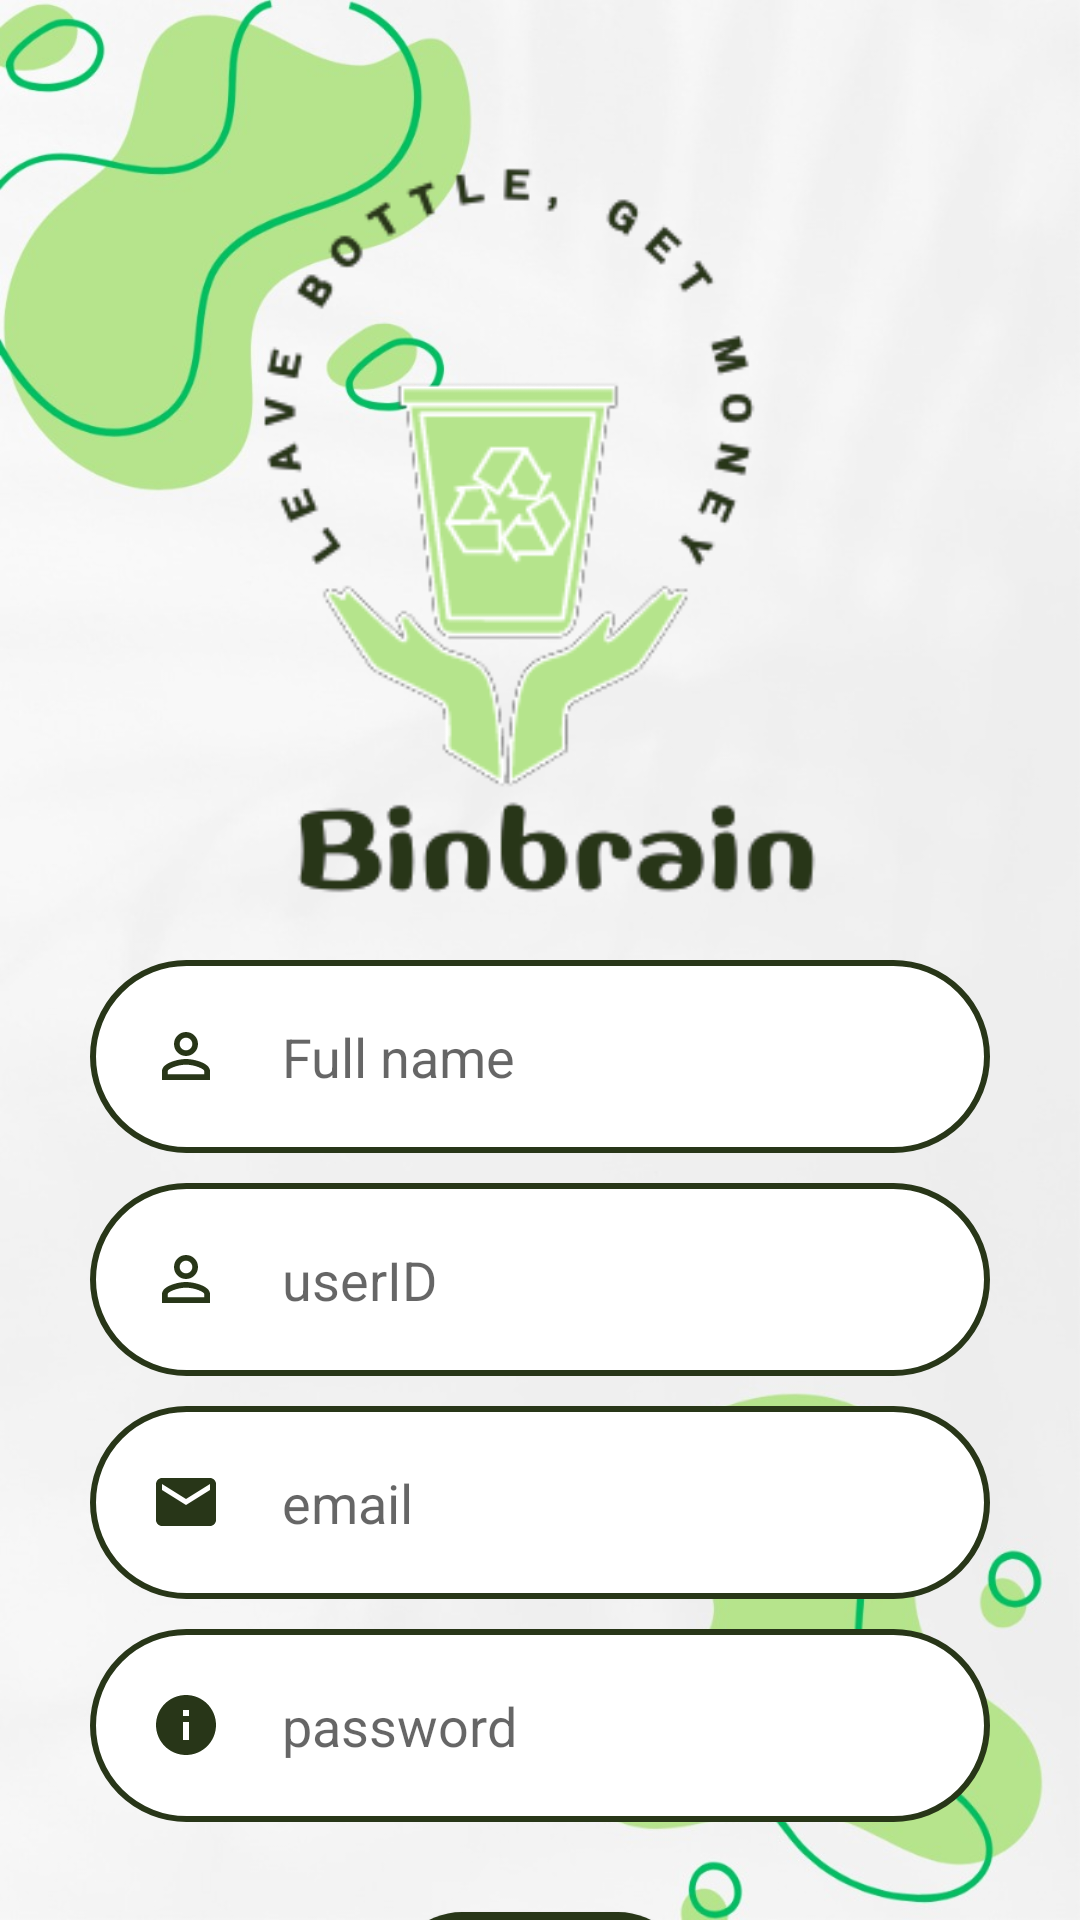

Reconstruct the res/layout file that produces this screen, plus the resources it refers to.
<!-- AndroidManifest.xml: application theme Theme.Basket -->
<!-- res/layout/activity_sign_up.xml -->
<?xml version="1.0" encoding="utf-8"?>
<RelativeLayout xmlns:android="http://schemas.android.com/apk/res/android"
    xmlns:app="http://schemas.android.com/apk/res-auto"
    xmlns:tools="http://schemas.android.com/tools"
    android:layout_width="match_parent"
    android:layout_height="match_parent"
    android:background="@drawable/wallpaper"
    tools:context=".sign_up">

    <ImageView
        android:id="@+id/logo"
        android:layout_width="300dp"
        android:layout_height="250dp"
        android:layout_centerHorizontal="true"
        android:layout_marginTop="50dp"
        android:src="@drawable/logo2" />


    <EditText
        android:id="@+id/fullname"
        android:layout_width="900px"
        android:drawableLeft="@drawable/person"
        android:layout_height="wrap_content"
        android:layout_below="@id/logo"
        android:layout_centerHorizontal="true"
        android:layout_marginTop="20dp"
        android:layout_marginBottom="10dp"
        android:background="@drawable/textview_border"
        android:drawablePadding="20dp"
        android:hint="Full name"
        android:inputType="text"

        android:padding="20dp"
        android:textColor="#283618" />

    <EditText
        android:id="@+id/username"
        android:layout_width="900px"
        android:layout_height="wrap_content"
        android:layout_below="@id/fullname"
        android:drawableLeft="@drawable/person"
        android:layout_centerHorizontal="true"
        android:layout_marginBottom="10dp"
        android:background="@drawable/textview_border"
        android:drawablePadding="20dp"
        android:hint="userID"
        android:inputType="text"
        android:padding="20dp"
        android:textColor="#283618" />

    <EditText
        android:id="@+id/email"
        android:layout_width="900px"
        android:layout_height="wrap_content"
        android:layout_below="@id/username"
        android:drawableLeft="@drawable/email"
        android:layout_centerHorizontal="true"
        android:layout_marginBottom="10dp"
        android:background="@drawable/textview_border"
        android:drawablePadding="20dp"
        android:hint="email"
        android:inputType="textEmailAddress"
        android:padding="20dp"

        android:textColor="#283618" />


    <EditText
        android:id="@+id/password"
        android:layout_width="900px"
        android:layout_height="wrap_content"
        android:layout_below="@id/email"
        android:layout_centerHorizontal="true"
        android:drawableLeft="@drawable/info"
        android:background="@drawable/textview_border"
        android:drawablePadding="20dp"
        android:hint="password"
        android:inputType="textPassword"
        android:padding="20dp"
        android:textColor="#283618" />







    <Button
        android:id="@+id/sign_up"
        android:layout_width="100dp"
        android:layout_height="wrap_content"
        android:layout_below="@+id/password"
        android:layout_centerHorizontal="true"
        android:layout_marginStart="20dp"
        android:layout_marginTop="30dp"
        android:layout_marginEnd="20dp"
        android:background="@drawable/buttons"
        android:layout_marginBottom="20dp"
        android:textColor="@color/white"
        android:text="sign up" />









</RelativeLayout>
<!-- resources referenced by this layout -->
<resources>
  <!-- drawable buttons (drawable) -->
  <?xml version="1.0" encoding="utf-8"?>
  <shape xmlns:android="http://schemas.android.com/apk/res/android">
      <solid android:color="#283618"/>
      <corners
          android:topRightRadius="45dp"
          android:topLeftRadius="45dp"
          android:bottomLeftRadius="45dp"
          android:bottomRightRadius="45dp"
          />
  
  </shape>
  <!-- drawable email (drawable) -->
  <vector android:height="24dp" android:tint="#283618"
      android:viewportHeight="24" android:viewportWidth="24"
      android:width="24dp" xmlns:android="http://schemas.android.com/apk/res/android">
      <path android:fillColor="@android:color/white" android:pathData="M20,4L4,4c-1.1,0 -1.99,0.9 -1.99,2L2,18c0,1.1 0.9,2 2,2h16c1.1,0 2,-0.9 2,-2L22,6c0,-1.1 -0.9,-2 -2,-2zM20,8l-8,5 -8,-5L4,6l8,5 8,-5v2z"/>
  </vector>
  <!-- drawable info (drawable) -->
  <vector android:height="24dp" android:tint="#283618"
      android:viewportHeight="24" android:viewportWidth="24"
      android:width="24dp" xmlns:android="http://schemas.android.com/apk/res/android">
      <path android:fillColor="@android:color/white" android:pathData="M12,2C6.48,2 2,6.48 2,12s4.48,10 10,10 10,-4.48 10,-10S17.52,2 12,2zM13,17h-2v-6h2v6zM13,9h-2L11,7h2v2z"/>
  </vector>
  <!-- drawable logo2: png bitmap (drawable, 20410 bytes) -->
  <!-- drawable person (drawable) -->
  <vector android:height="24dp" android:tint="#283618"
      android:viewportHeight="24" android:viewportWidth="24"
      android:width="24dp" xmlns:android="http://schemas.android.com/apk/res/android">
      <path android:fillColor="@android:color/white" android:pathData="M12,5.9c1.16,0 2.1,0.94 2.1,2.1s-0.94,2.1 -2.1,2.1S9.9,9.16 9.9,8s0.94,-2.1 2.1,-2.1m0,9c2.97,0 6.1,1.46 6.1,2.1v1.1L5.9,18.1L5.9,17c0,-0.64 3.13,-2.1 6.1,-2.1M12,4C9.79,4 8,5.79 8,8s1.79,4 4,4 4,-1.79 4,-4 -1.79,-4 -4,-4zM12,13c-2.67,0 -8,1.34 -8,4v3h16v-3c0,-2.66 -5.33,-4 -8,-4z"/>
  </vector>
  <!-- drawable textview_border (drawable) -->
  <?xml version="1.0" encoding="utf-8"?>
  <shape xmlns:android="http://schemas.android.com/apk/res/android"
      android:shape="rectangle">
      <stroke
          android:color="#283618"
          android:width="2dp"/>
      <corners android:radius="90dp"/>
      <solid android:color="@color/white"/>
  </shape>
  <!-- drawable wallpaper: jpg bitmap (drawable, 63579 bytes) -->
  <style name="Theme.Basket" parent="Theme.AppCompat.Light.NoActionBar">
          
          <item name="colorPrimary">@color/purple_500</item>
          <item name="colorPrimaryVariant">@color/purple_700</item>
          <item name="colorOnPrimary">@color/white</item>
          
          <item name="colorSecondary">@color/teal_200</item>
          <item name="colorSecondaryVariant">@color/teal_700</item>
          <item name="colorOnSecondary">@color/black</item>
          
          <item name="android:statusBarColor">?attr/colorPrimaryVariant</item>
          
      </style>
  <!-- not gathered from this repository: default colours our renderer supplied (Android Studio template values) -->
  <color name="purple_500">#FF6200EE</color>
  <color name="purple_700">#FF3700B3</color>
  <color name="teal_200">#FF03DAC5</color>
  <color name="teal_700">#FF018786</color>
  <color name="black">#FF000000</color>
  <color name="white">#FFFFFFFF</color>
</resources>
